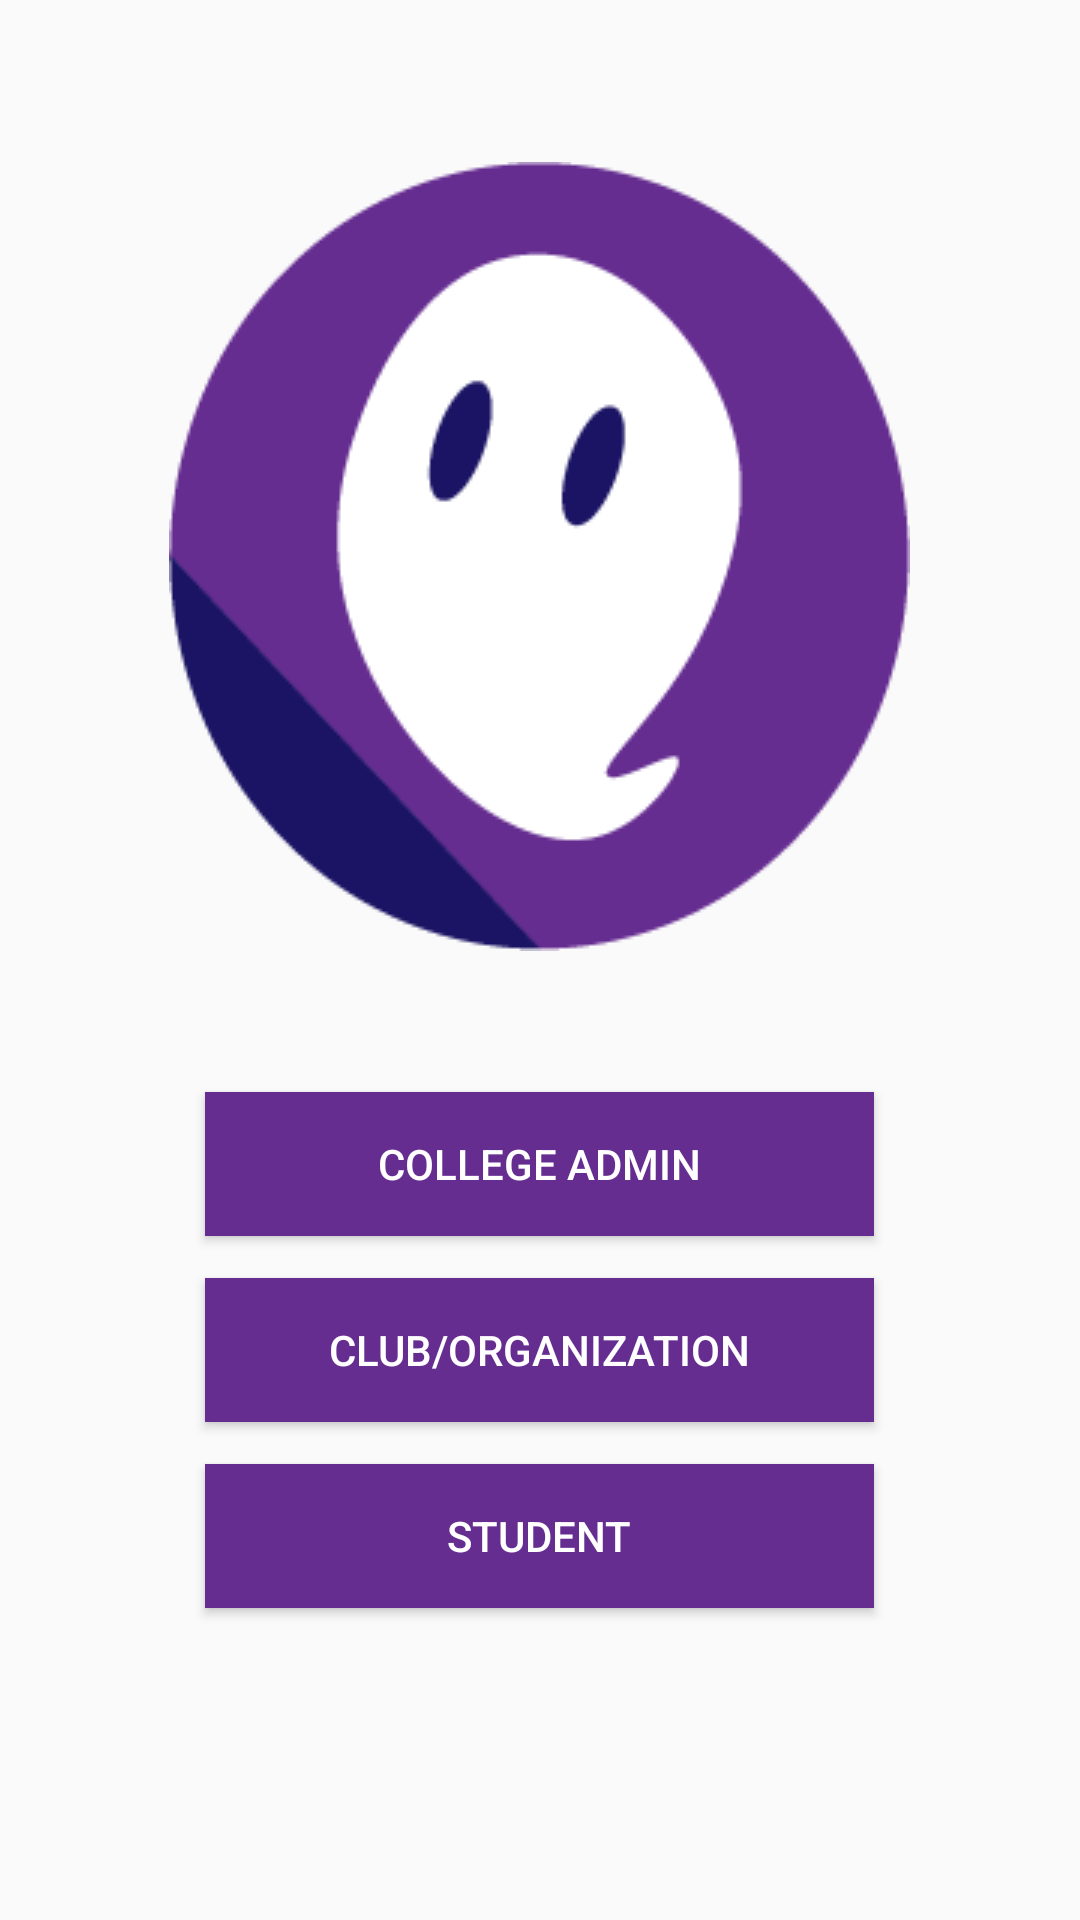

Layout XML and referenced resources for this Android screen:
<!-- AndroidManifest.xml: application theme AppTheme -->
<!-- res/layout/activity_user_type.xml -->
<?xml version="1.0" encoding="utf-8"?>
<RelativeLayout xmlns:android="http://schemas.android.com/apk/res/android"    xmlns:app="http://schemas.android.com/apk/res-auto"    xmlns:tools="http://schemas.android.com/tools"    android:layout_width="match_parent"    android:layout_height="match_parent"    tools:context=".UserType">    <Button        android:id="@+id/button_student"        android:layout_width="223dp"        android:layout_height="wrap_content"        android:layout_alignParentBottom="true"        android:layout_centerHorizontal="true"        android:layout_marginBottom="104dp"        android:background="#662D91"        android:onClick="changeScreen"        android:text="Student"        android:textColor="@android:color/white" />    <Button        android:id="@+id/button_admin"        android:layout_width="223dp"        android:layout_height="wrap_content"        android:layout_alignParentBottom="true"        android:layout_centerHorizontal="true"        android:layout_marginBottom="228dp"        android:background="#662D91"        android:onClick="changeScreen"        android:text="College Admin"        android:textColor="@android:color/white" />    <Button        android:id="@+id/button_club"        android:layout_width="223dp"        android:layout_height="wrap_content"        android:layout_alignParentBottom="true"        android:layout_centerHorizontal="true"        android:layout_marginBottom="166dp"        android:background="#662D91"        android:onClick="changeScreen"        android:text="Club/Organization"        android:textColor="@android:color/white" />    <ImageView        android:id="@+id/imageView"        android:layout_width="wrap_content"        android:layout_height="wrap_content"        android:layout_alignParentTop="true"        android:layout_centerHorizontal="true"        android:layout_marginTop="54dp"        app:srcCompat="@drawable/logo" /></RelativeLayout>
<!-- resources referenced by this layout -->
<resources>
  <!-- drawable logo: png bitmap (drawable, 7351 bytes) -->
  <style name="AppTheme" parent="Theme.AppCompat.Light.NoActionBar">
          
          <item name="colorPrimary">@color/colorPrimary</item>
          <item name="colorPrimaryDark">@color/design_default_color_primary_dark</item>
          <item name="colorAccent">@android:color/holo_blue_dark</item>
      </style>
  <!-- not gathered from this repository: default colours our renderer supplied (Android Studio template values) -->
  <color name="colorPrimary">#FF6200EE</color>
</resources>
